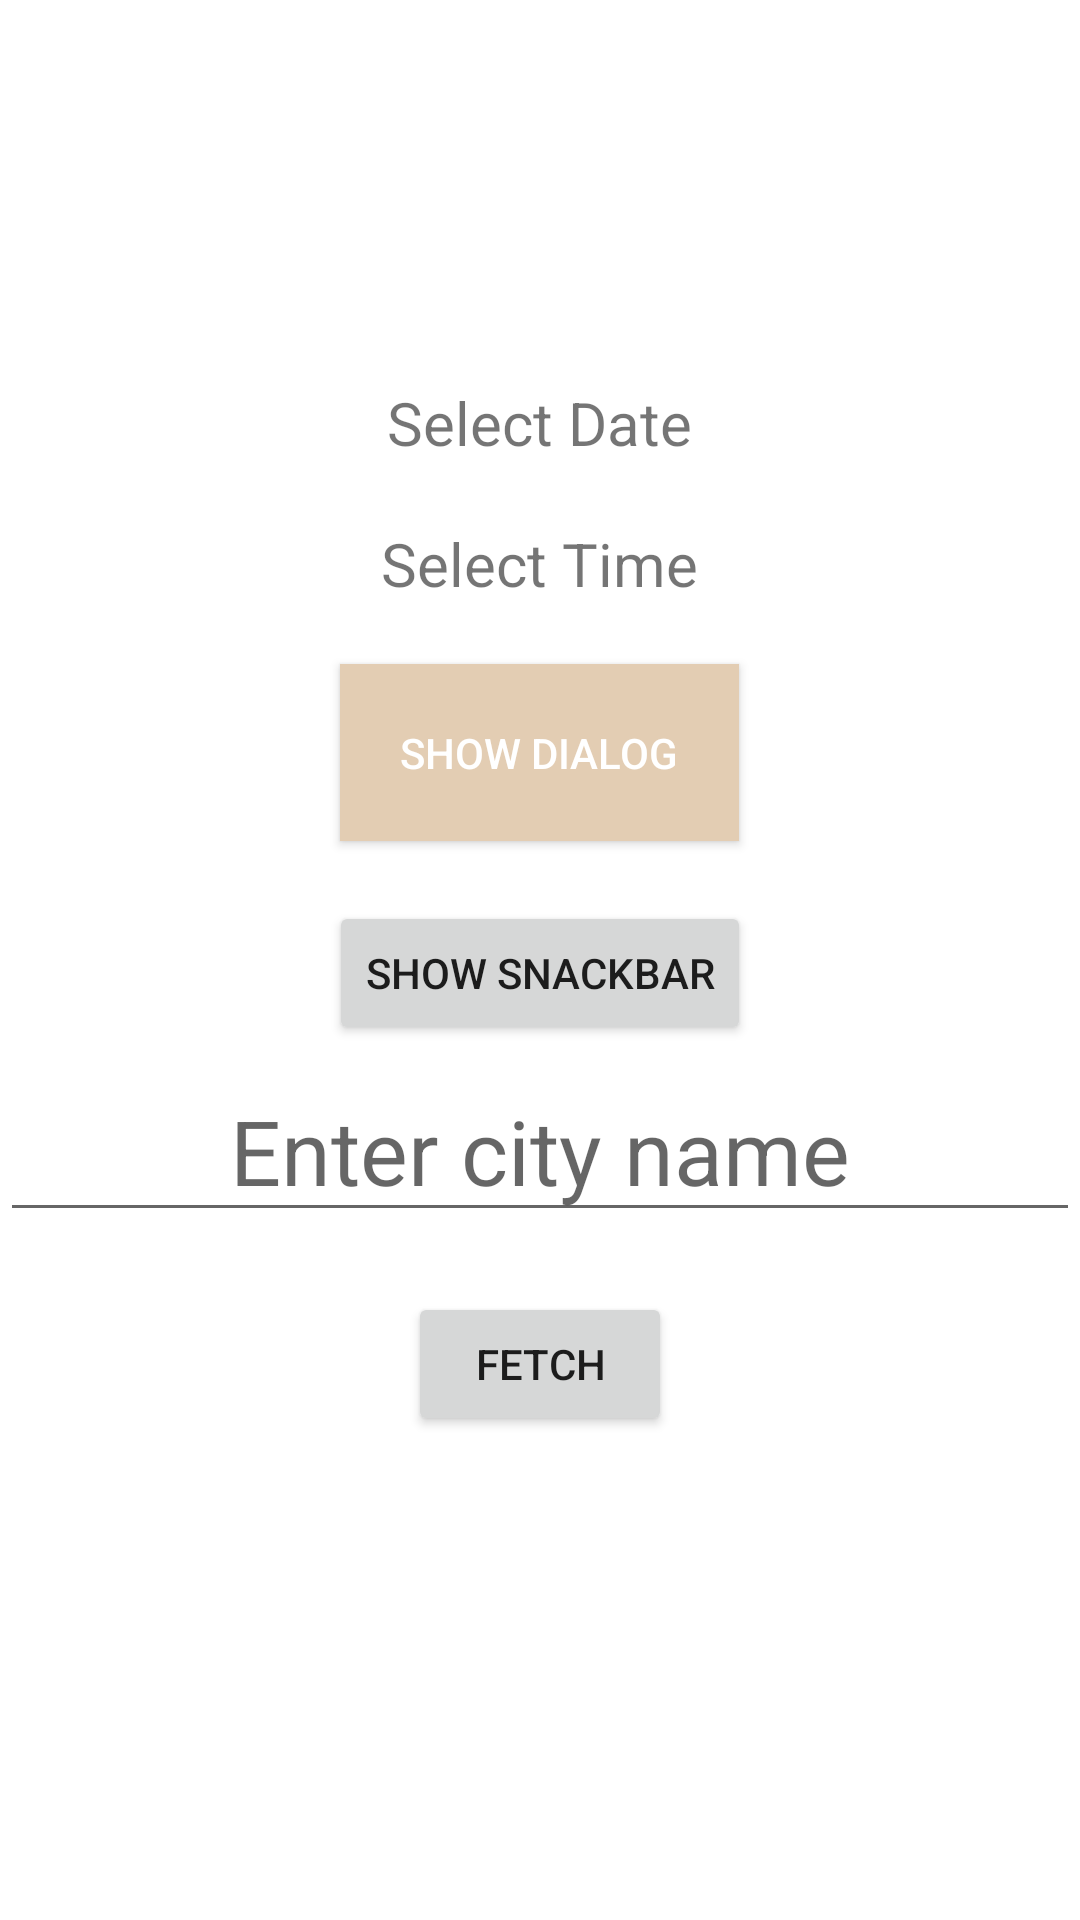

The Android layout XML behind this screen, and the referenced resources:
<!-- AndroidManifest.xml: application theme Theme.HelloWorld -->
<!-- res/layout/activity_date_picker.xml -->
<?xml version="1.0" encoding="utf-8"?>
<RelativeLayout xmlns:android="http://schemas.android.com/apk/res/android"
    xmlns:app="http://schemas.android.com/apk/res-auto"
    xmlns:tools="http://schemas.android.com/tools"
    android:layout_width="match_parent"
    android:layout_height="match_parent"
    android:gravity="center"
    android:layout_gravity="center"
    android:id="@+id/relativeLayout"
    tools:context=".DatePicker_Activity">

    <TextView
        android:id="@+id/tvDatePicker"
        android:layout_width="wrap_content"
        android:layout_height="wrap_content"
        android:text="Select Date"
        android:layout_centerHorizontal="true"
        android:textSize="20sp" />

    <TextView
        android:id="@+id/tvTimePicker"
        android:layout_width="wrap_content"
        android:layout_height="wrap_content"
        android:layout_below="@+id/tvDatePicker"
        android:layout_marginTop="20dp"
        android:layout_centerHorizontal="true"
        android:text="Select Time"
        android:textSize="20sp" />

    <androidx.appcompat.widget.AppCompatButton
        android:id="@+id/btnSHowProDialg"
        android:layout_width="wrap_content"
        android:layout_centerHorizontal="true"
        android:layout_height="wrap_content"
        android:layout_below="@+id/tvTimePicker"
        android:layout_marginTop="20dp"
        android:background="@color/tanAccent"
        android:gravity="center"
        android:padding="20dp"
        android:text="@string/show_dialog"
        android:textColor="@color/white" />

    <Button
        android:id="@+id/btnShowSnak"
        android:layout_width="wrap_content"
        android:layout_height="wrap_content"
        android:layout_centerHorizontal="true"
        android:layout_below="@+id/btnSHowProDialg"
        android:text="Show Snackbar"
        android:layout_marginTop="20dp"/>
    <EditText
        android:id="@+id/etText"
        android:layout_width="match_parent"
        android:layout_height="wrap_content"
        android:layout_below="@+id/btnShowSnak"
        android:layout_centerHorizontal="true"
        android:hint="Enter city name"
        android:textSize="30sp"
        android:gravity="center"
        android:layout_marginTop="5dp"/>
    <Button
        android:id="@+id/btnCallAPI"
        android:layout_width="wrap_content"
        android:layout_centerHorizontal="true"
        android:layout_height="wrap_content"
        android:layout_below="@+id/etText"
        android:text="Fetch"
        android:layout_marginTop="20dp"/>
    <TextView
        android:layout_width="match_parent"
        android:layout_height="wrap_content"
        android:layout_centerHorizontal="true"
        android:id="@+id/tvResult"
        android:textSize="25sp"
        android:gravity="center"
        android:layout_below="@+id/btnCallAPI"
        />
    <TextView
        android:id="@+id/results"
        android:layout_width="wrap_content"
        android:layout_height="wrap_content"
        android:layout_marginTop="50dp"
        android:visibility="gone"
        android:textColor="@color/design_default_color_primary"
        android:textSize="18sp"
        android:layout_centerHorizontal="true"
        android:layout_below="@+id/btnCallAPI"/>
</RelativeLayout>
<!-- resources referenced by this layout -->
<resources>
  <color name="tanAccent">#e3cdb3</color>
  <color name="white">#FFFFFFFF</color>
  <string name="show_dialog">Show Dialog</string>
  <style name="Theme.HelloWorld" parent="Theme.MaterialComponents.DayNight.NoActionBar">
          
          <item name="colorPrimary">@color/purple_500</item>
          <item name="colorPrimaryVariant">@color/purple_700</item>
          <item name="colorOnPrimary">@color/white</item>
          
          <item name="colorSecondary">@color/teal_200</item>
          <item name="colorSecondaryVariant">@color/teal_700</item>
          <item name="colorOnSecondary">@color/black</item>
          
          <item name="android:statusBarColor" tools:targetApi="l">?attr/colorPrimaryVariant</item>
          
      </style>
  <color name="purple_500">#FF6200EE</color>
  <color name="purple_700">#FF3700B3</color>
  <color name="teal_200">#A8DDD8</color>
  <color name="teal_700">#FF018786</color>
  <color name="black">#FF000000</color>
</resources>
